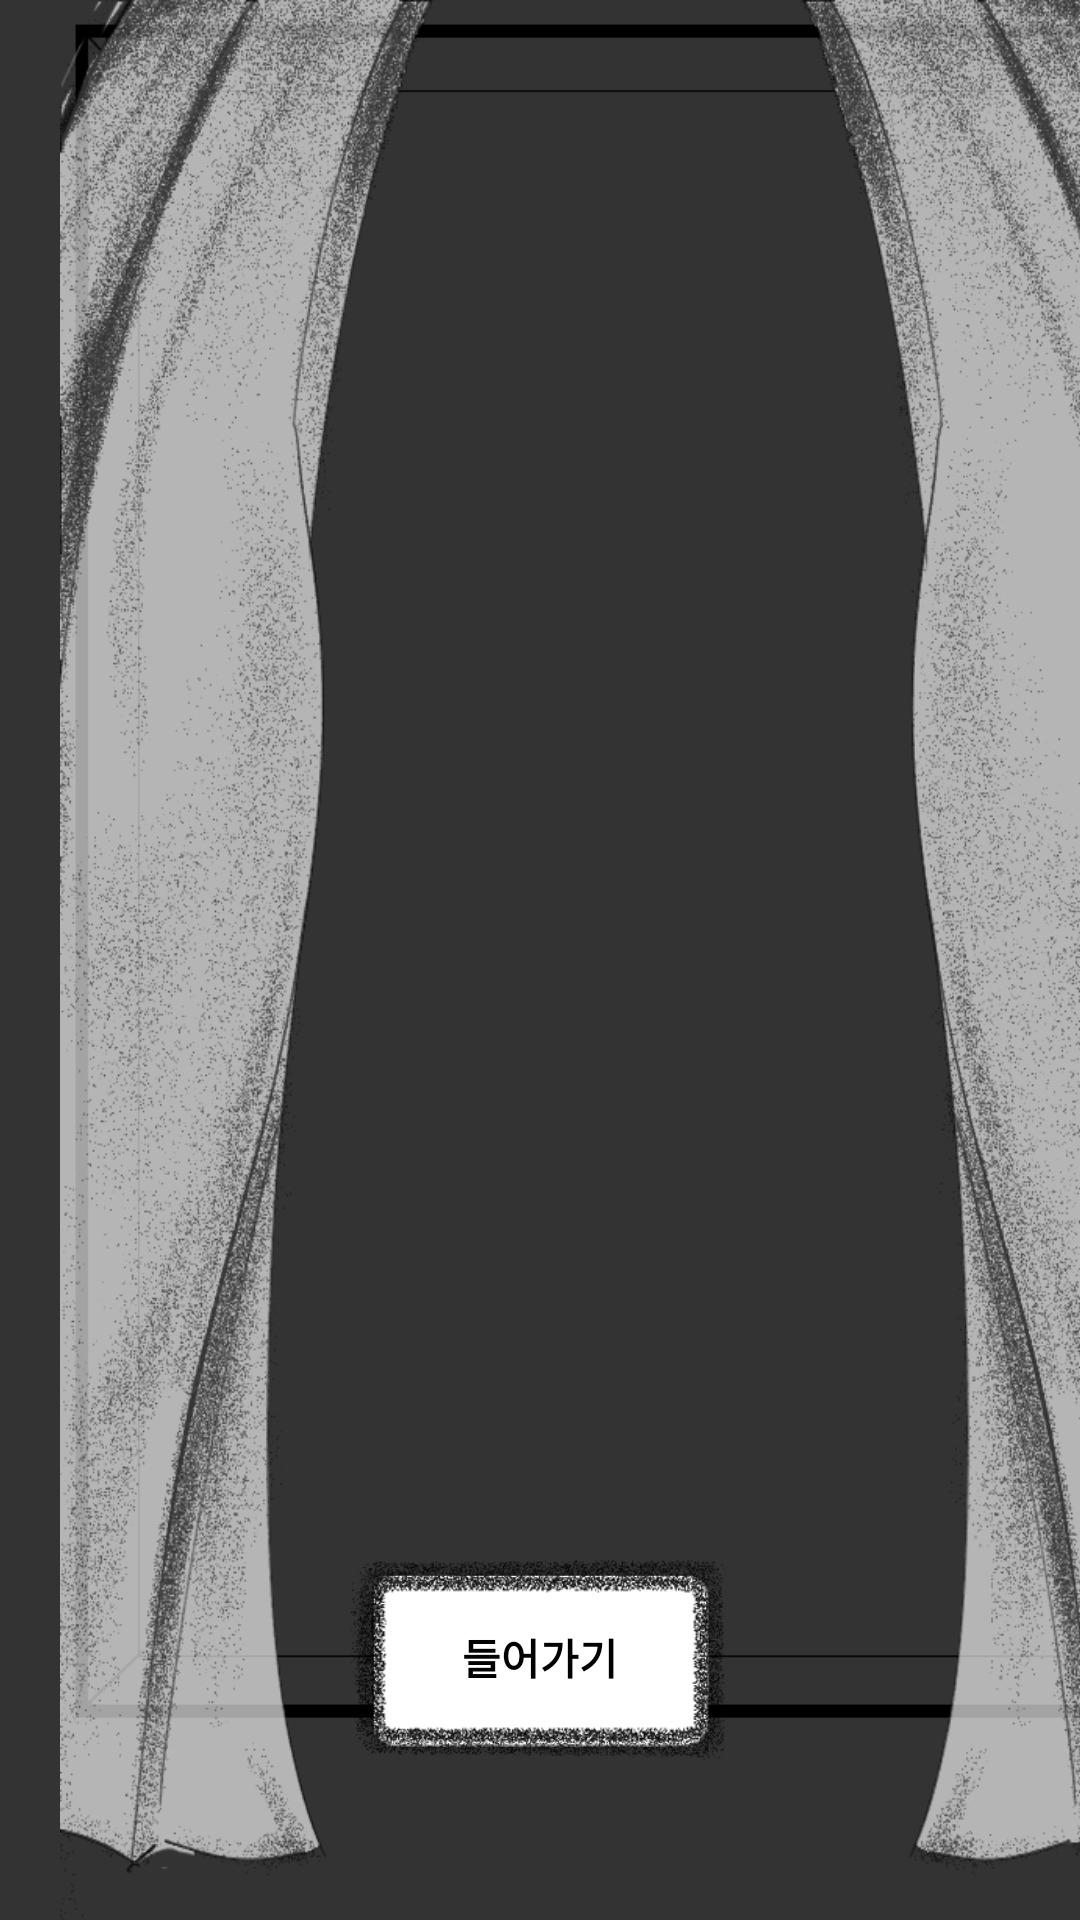

This screen was rendered from an Android layout file. Write that file and the resources it references.
<!-- AndroidManifest.xml: application theme Theme.Psyche -->
<!-- res/layout/activity_start.xml -->
<?xml version="1.0" encoding="utf-8"?>
<FrameLayout xmlns:android="http://schemas.android.com/apk/res/android"
    xmlns:tools="http://schemas.android.com/tools"
    android:layout_width="match_parent"
    android:layout_height="match_parent"
    xmlns:app="http://schemas.android.com/apk/res-auto"
    android:background="@color/gray">

    <ImageView
        android:layout_marginStart="20dp"
        android:layout_width="375dp"
        android:layout_height="700dp"
        android:background="@drawable/moon"
        />

    <ImageView
        android:layout_marginStart="20dp"
        android:layout_width="375dp"
        android:layout_height="700dp"
        android:background="@drawable/curtain" />

    <Button
        android:id="@+id/start_button"
        android:layout_width="150dp"
        android:layout_height="75dp"
        android:background="@drawable/button"
        android:layout_gravity="center_horizontal|bottom"
        android:layout_marginBottom="50sp"
        android:text="들어가기"
        android:textStyle="bold"
        android:textColor="@color/black"
        app:backgroundTint="@null" />

</FrameLayout>
<!-- resources referenced by this layout -->
<resources>
  <color name="black">#FF000000</color>
  <color name="gray">#333333</color>
  <!-- drawable button: png bitmap (drawable, 49562 bytes) -->
  <!-- drawable curtain: png bitmap (drawable, 616964 bytes) -->
  <style name="Theme.Psyche" parent="Theme.MaterialComponents.DayNight.NoActionBar">
          
          <item name="colorPrimary">@color/purple_500</item>
          <item name="colorPrimaryVariant">@color/purple_700</item>
          <item name="colorOnPrimary">@color/white</item>
          
          <item name="colorSecondary">@color/teal_200</item>
          <item name="colorSecondaryVariant">@color/teal_700</item>
          <item name="colorOnSecondary">@color/black</item>
          
          <item name="android:statusBarColor" tools:targetApi="l">?attr/colorPrimaryVariant</item>
          
      </style>
  <color name="purple_500">#FF6200EE</color>
  <color name="purple_700">#FF3700B3</color>
  <color name="white">#FFFFFFFF</color>
  <color name="teal_200">#FF03DAC5</color>
  <color name="teal_700">#FF018786</color>
</resources>
